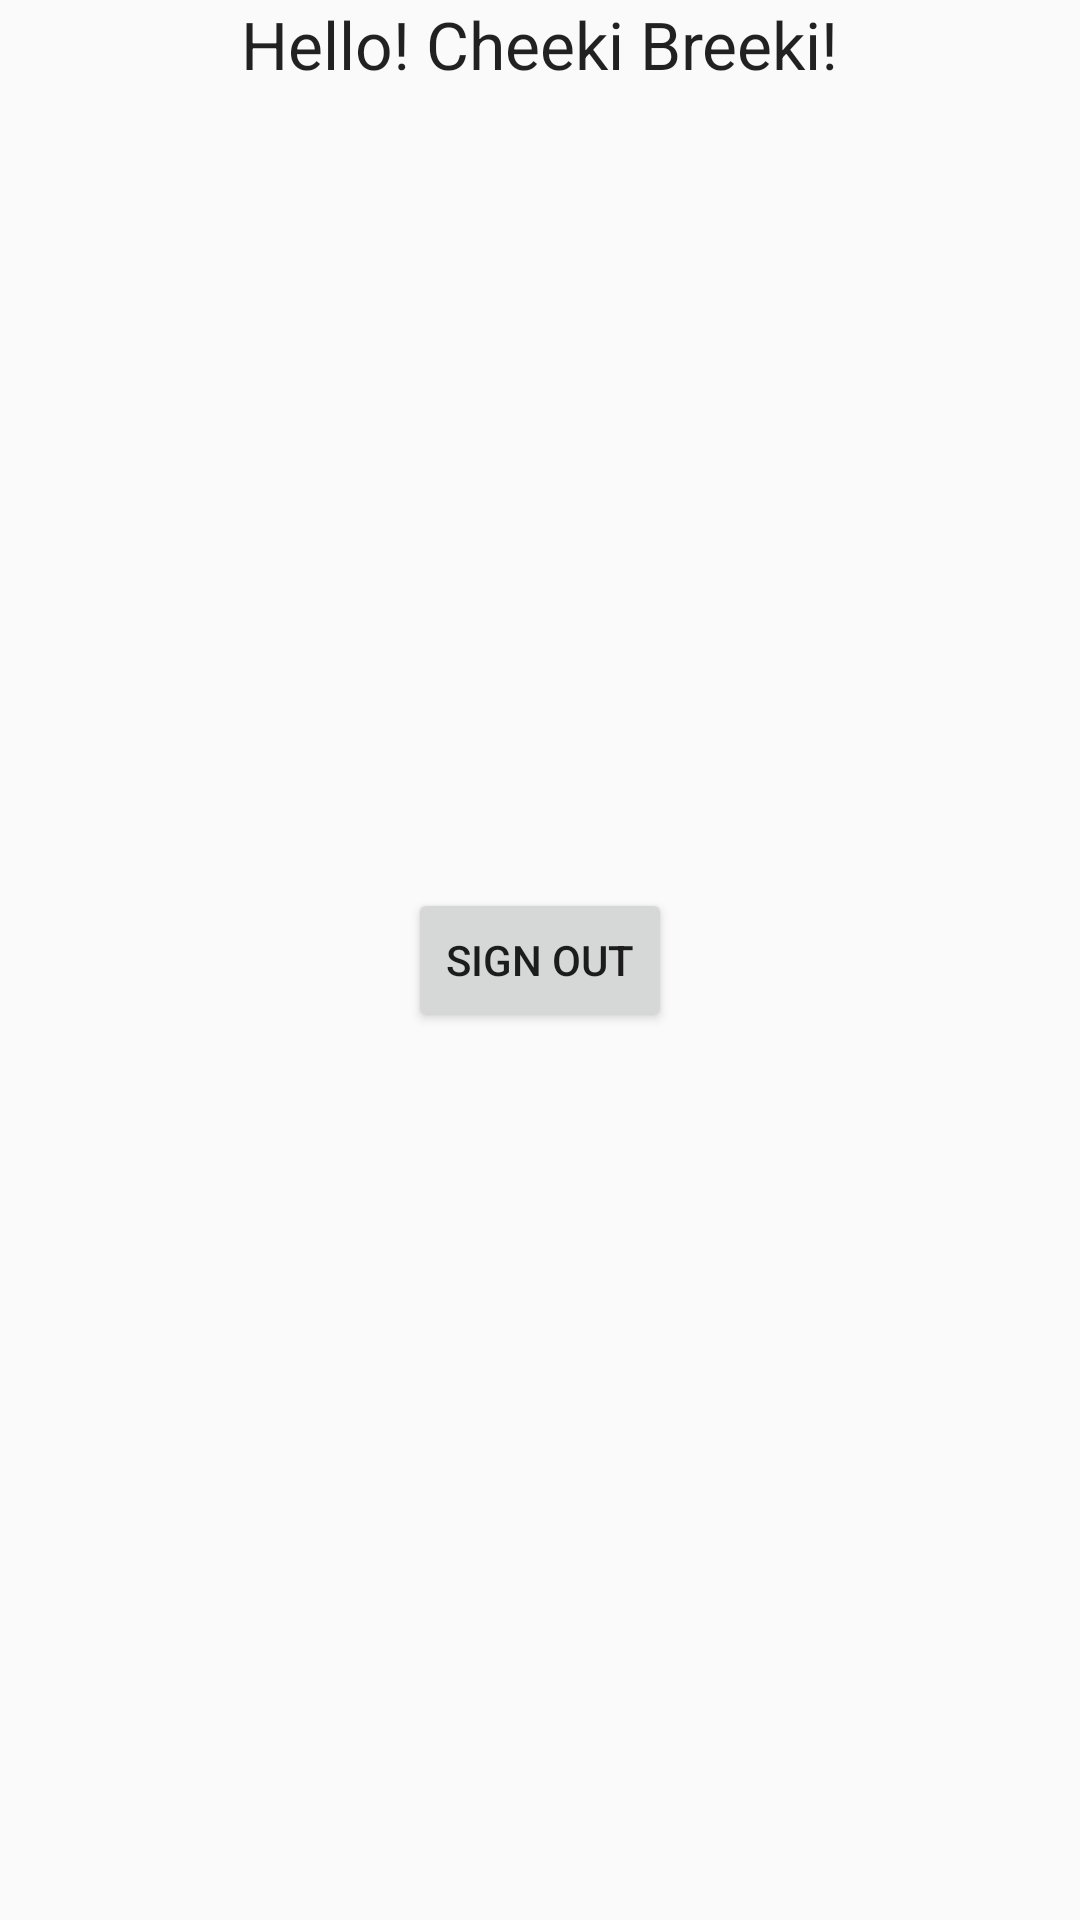

Write the Android layout XML for this screen, with the resource values it uses.
<!-- AndroidManifest.xml: application theme AppTheme -->
<!-- res/layout/content_main2.xml -->
<?xml version="1.0" encoding="utf-8"?>
<RelativeLayout xmlns:android="http://schemas.android.com/apk/res/android"
    xmlns:app="http://schemas.android.com/apk/res-auto"
    xmlns:tools="http://schemas.android.com/tools"
    android:layout_width="match_parent"
    android:layout_height="match_parent"
    android:paddingBottom="@dimen/activity_vertical_margin"
    android:paddingLeft="@dimen/activity_horizontal_margin"
    android:paddingRight="@dimen/activity_horizontal_margin"
    android:paddingTop="@dimen/activity_vertical_margin"
    app:layout_behavior="@string/appbar_scrolling_view_behavior"
    tools:context="com.example.ojas.governanceapp.WelcomeScreen"
    tools:showIn="@layout/activity_main2">

    <TextView
        android:layout_width="wrap_content"
        android:layout_height="wrap_content"
        android:textAppearance="?android:attr/textAppearanceLarge"
        android:text="Hello! Cheeki Breeki!"
        android:id="@+id/id_text_userPageTitle"
        android:layout_alignParentTop="true"
        android:layout_centerHorizontal="true" />

    <Button
        android:layout_width="wrap_content"
        android:layout_height="wrap_content"
        android:text="Sign Out"
        android:id="@+id/id_button_logout"
        android:layout_centerVertical="true"
        android:layout_centerHorizontal="true"
        android:onClick="onClickLogoutMethod"/>
</RelativeLayout>
<!-- res/layout/activity_main2.xml (included above) -->
<?xml version="1.0" encoding="utf-8"?>
<android.support.design.widget.CoordinatorLayout xmlns:android="http://schemas.android.com/apk/res/android"
    xmlns:app="http://schemas.android.com/apk/res-auto"
    xmlns:tools="http://schemas.android.com/tools"
    android:layout_width="match_parent"
    android:layout_height="match_parent"
    android:fitsSystemWindows="true"
    tools:context="com.example.ojas.governanceapp.WelcomeScreen">

    <android.support.design.widget.AppBarLayout
        android:layout_width="match_parent"
        android:layout_height="wrap_content"
        android:theme="@style/AppTheme.AppBarOverlay">

        <android.support.v7.widget.Toolbar
            android:id="@+id/toolbar"
            android:layout_width="match_parent"
            android:layout_height="?attr/actionBarSize"
            android:background="?attr/colorPrimary"
            app:popupTheme="@style/AppTheme.PopupOverlay" />

    </android.support.design.widget.AppBarLayout>

    <include layout="@layout/content_main2" />

    <android.support.design.widget.FloatingActionButton
        android:id="@+id/fab"
        android:layout_width="wrap_content"
        android:layout_height="wrap_content"
        android:layout_gravity="bottom|end"
        android:layout_margin="@dimen/fab_margin"
        android:src="@android:drawable/ic_dialog_email" />

</android.support.design.widget.CoordinatorLayout>
<!-- resources referenced by this layout -->
<resources>
  <style name="AppTheme.AppBarOverlay" parent="ThemeOverlay.AppCompat.Dark.ActionBar" />
  <style name="AppTheme.PopupOverlay" parent="ThemeOverlay.AppCompat.Light" />
  <style name="AppTheme" parent="Theme.AppCompat.Light.DarkActionBar">
          
          <item name="colorPrimary">@color/colorPrimary</item>
          <item name="colorPrimaryDark">@color/colorPrimaryDark</item>
          <item name="colorAccent">@color/colorAccent</item>
      </style>
  <color name="colorPrimary">#3F51B5</color>
  <color name="colorPrimaryDark">#303F9F</color>
  <color name="colorAccent">#FF4081</color>
</resources>
